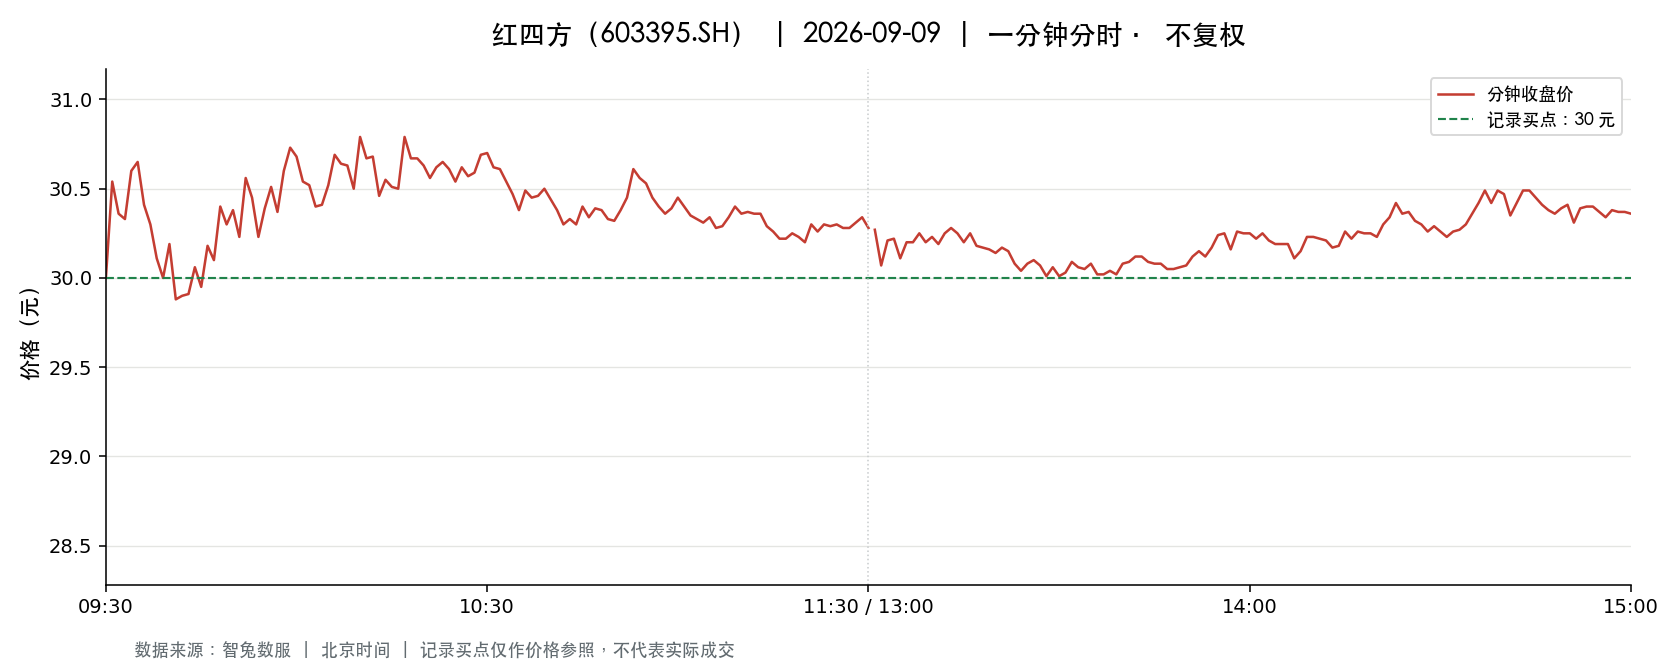

Source data for this figure (header and first rows):
t, o, h, l, c, v, a, pc, sf
2026-09-09 09:30:00, 30.0, 30.0, 30.0, 30.0, 4386, 13157130, 30.97, 0.0
2026-09-09 09:31:00, 30.04, 30.97, 29.8, 30.54, 9016, 27239915, 30.0, 0.0
2026-09-09 09:32:00, 30.55, 30.6, 30.31, 30.36, 4744, 14465797, 30.54, 0.0
2026-09-09 09:33:00, 30.36, 30.36, 30.17, 30.33, 3807, 11523500, 30.36, 0.0
2026-09-09 09:34:00, 30.36, 30.61, 30.36, 30.6, 4188, 12786910, 30.33, 0.0
2026-09-09 09:35:00, 30.53, 30.65, 30.4, 30.65, 3870, 11815257, 30.6, 0.0
2026-09-09 09:36:00, 30.69, 30.76, 30.34, 30.41, 3530, 10797048, 30.65, 0.0
2026-09-09 09:37:00, 30.35, 30.4, 30.2, 30.3, 3199, 9692335, 30.41, 0.0
2026-09-09 09:38:00, 30.31, 30.44, 30.11, 30.11, 1326, 4017559, 30.3, 0.0
2026-09-09 09:39:00, 30.1, 30.1, 30.0, 30.0, 3187, 9571280, 30.11, 0.0
2026-09-09 09:40:00, 30.04, 30.25, 30.04, 30.19, 2761, 8318615, 30.0, 0.0
2026-09-09 09:41:00, 30.16, 30.16, 29.88, 29.88, 4078, 12213091, 30.19, 0.0
2026-09-09 09:42:00, 29.87, 29.93, 29.82, 29.9, 3236, 9660575, 29.88, 0.0
2026-09-09 09:43:00, 29.91, 29.98, 29.91, 29.91, 1806, 5404232, 29.9, 0.0
2026-09-09 09:44:00, 29.91, 30.06, 29.9, 30.06, 1968, 5901553, 29.91, 0.0
2026-09-09 09:45:00, 30.06, 30.06, 29.93, 29.95, 1405, 4213844, 30.06, 0.0
2026-09-09 09:46:00, 29.95, 30.18, 29.94, 30.18, 2336, 7015557, 29.95, 0.0
2026-09-09 09:47:00, 30.17, 30.22, 30.09, 30.1, 1755, 5291202, 30.18, 0.0
2026-09-09 09:48:00, 30.09, 30.4, 30.09, 30.4, 1070, 3231567, 30.1, 0.0
2026-09-09 09:49:00, 30.42, 30.43, 30.3, 30.3, 1550, 4707418, 30.4, 0.0
2026-09-09 09:50:00, 30.3, 30.38, 30.22, 30.38, 749.0, 2268835, 30.3, 0.0
2026-09-09 09:51:00, 30.38, 30.38, 30.22, 30.23, 1309, 3962126, 30.38, 0.0
2026-09-09 09:52:00, 30.24, 30.56, 30.24, 30.56, 939.0, 2857531, 30.23, 0.0
2026-09-09 09:53:00, 30.57, 30.6, 30.4, 30.45, 2311, 7057729, 30.56, 0.0
2026-09-09 09:54:00, 30.41, 30.41, 30.23, 30.23, 539.0, 1635425, 30.45, 0.0
2026-09-09 09:55:00, 30.23, 30.39, 30.21, 30.39, 1185, 3585436, 30.23, 0.0
2026-09-09 09:56:00, 30.4, 30.52, 30.4, 30.51, 935.0, 2848679, 30.39, 0.0
2026-09-09 09:57:00, 30.5, 30.51, 30.35, 30.37, 860.0, 2619482, 30.51, 0.0
2026-09-09 09:58:00, 30.41, 30.6, 30.37, 30.6, 1100, 3352679, 30.37, 0.0
2026-09-09 09:59:00, 30.61, 30.77, 30.61, 30.73, 2207, 6777277, 30.6, 0.0
2026-09-09 10:00:00, 30.76, 30.9, 30.68, 30.68, 3421, 10538328, 30.73, 0.0
2026-09-09 10:01:00, 30.62, 30.62, 30.39, 30.54, 1093, 3333267, 30.68, 0.0
2026-09-09 10:02:00, 30.49, 30.53, 30.45, 30.52, 987.0, 3009076, 30.54, 0.0
2026-09-09 10:03:00, 30.52, 30.52, 30.4, 30.4, 567.0, 1727176, 30.52, 0.0
2026-09-09 10:04:00, 30.4, 30.42, 30.38, 30.41, 588.0, 1787462, 30.4, 0.0
2026-09-09 10:05:00, 30.41, 30.52, 30.41, 30.52, 578.0, 1762195, 30.41, 0.0
2026-09-09 10:06:00, 30.52, 30.69, 30.52, 30.69, 864.0, 2646614, 30.52, 0.0
2026-09-09 10:07:00, 30.69, 30.74, 30.64, 30.64, 901.0, 2766770, 30.69, 0.0
2026-09-09 10:08:00, 30.62, 30.65, 30.6, 30.63, 731.0, 2239140, 30.64, 0.0
2026-09-09 10:09:00, 30.63, 30.63, 30.5, 30.5, 660.0, 2017369, 30.63, 0.0
2026-09-09 10:10:00, 30.5, 30.82, 30.5, 30.79, 1478, 4540808, 30.5, 0.0
2026-09-09 10:11:00, 30.79, 30.79, 30.65, 30.67, 1198, 3680395, 30.79, 0.0
2026-09-09 10:12:00, 30.72, 30.72, 30.66, 30.68, 844.0, 2590292, 30.67, 0.0
2026-09-09 10:13:00, 30.68, 30.68, 30.42, 30.46, 1089, 3323867, 30.68, 0.0
2026-09-09 10:14:00, 30.46, 30.55, 30.46, 30.55, 664.0, 2025136, 30.46, 0.0
2026-09-09 10:15:00, 30.55, 30.55, 30.5, 30.51, 507.0, 1546980, 30.55, 0.0
2026-09-09 10:16:00, 30.49, 30.53, 30.48, 30.5, 814.0, 2483474, 30.51, 0.0
2026-09-09 10:17:00, 30.51, 30.79, 30.5, 30.79, 782.0, 2401344, 30.5, 0.0
2026-09-09 10:18:00, 30.79, 30.79, 30.67, 30.67, 1042, 3197216, 30.79, 0.0
2026-09-09 10:19:00, 30.66, 30.72, 30.65, 30.67, 583.0, 1788642, 30.67, 0.0
2026-09-09 10:20:00, 30.67, 30.67, 30.62, 30.63, 742.0, 2272232, 30.67, 0.0
2026-09-09 10:21:00, 30.63, 30.63, 30.55, 30.56, 727.0, 2224514, 30.63, 0.0
2026-09-09 10:22:00, 30.58, 30.69, 30.56, 30.62, 783.0, 2398107, 30.56, 0.0
2026-09-09 10:23:00, 30.62, 30.67, 30.62, 30.65, 332.0, 1017707, 30.62, 0.0
2026-09-09 10:24:00, 30.65, 30.67, 30.6, 30.61, 501.0, 1534069, 30.65, 0.0
2026-09-09 10:25:00, 30.61, 30.62, 30.54, 30.54, 545.0, 1665820, 30.61, 0.0
2026-09-09 10:26:00, 30.54, 30.62, 30.53, 30.62, 537.0, 1642371, 30.54, 0.0
2026-09-09 10:27:00, 30.57, 30.61, 30.57, 30.57, 170.0, 519933, 30.62, 0.0
2026-09-09 10:28:00, 30.56, 30.59, 30.53, 30.59, 371.0, 1133286, 30.57, 0.0
2026-09-09 10:29:00, 30.6, 30.69, 30.56, 30.69, 416.0, 1274130, 30.59, 0.0
... 181 more rows
